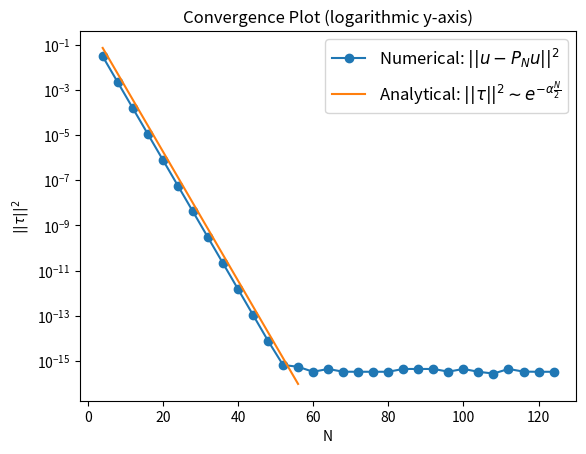
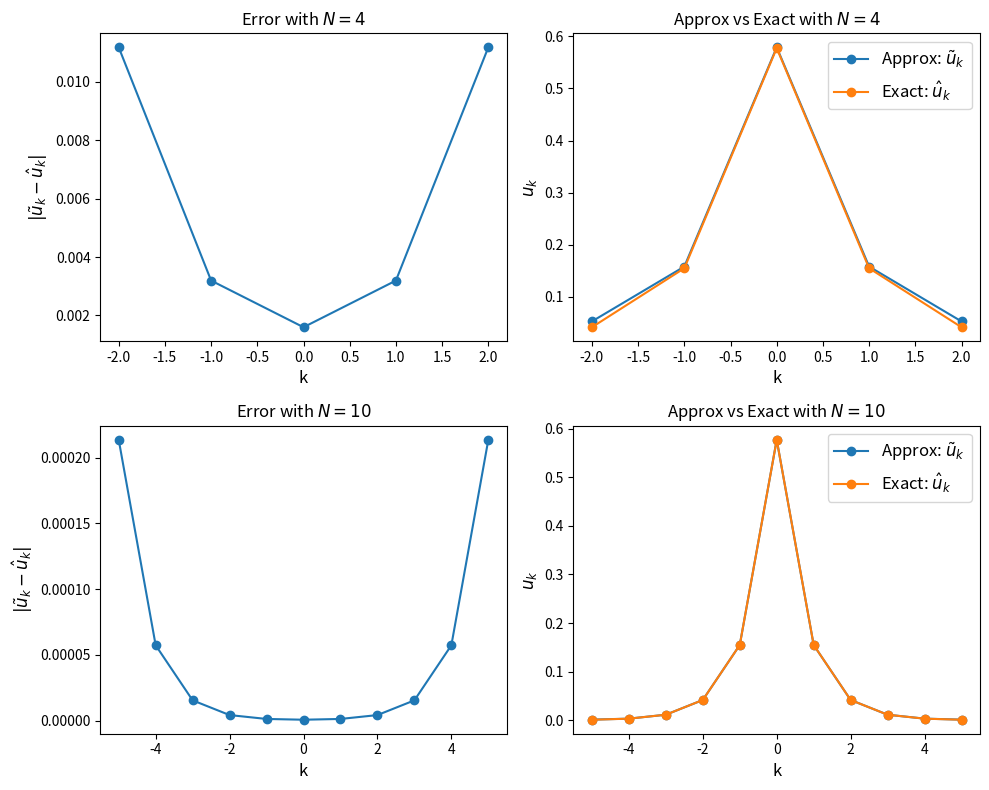
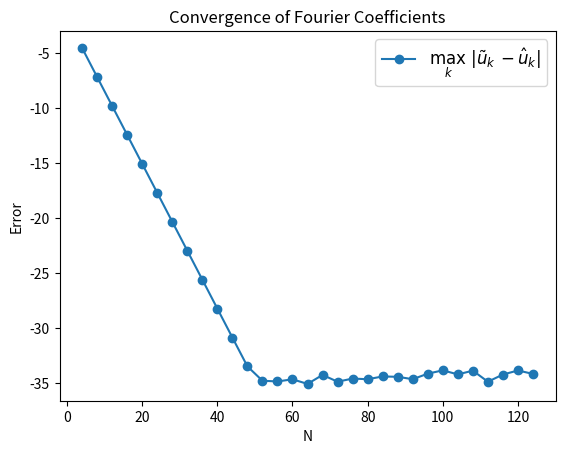
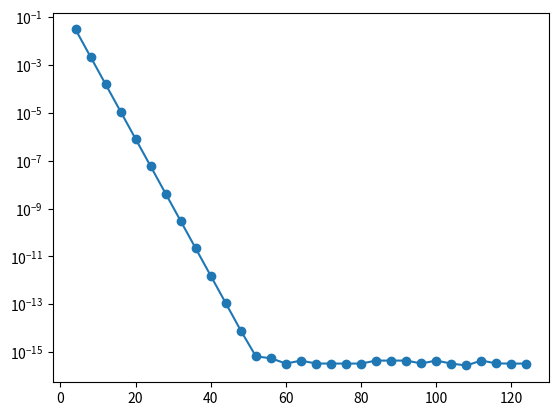

These charts were generated, in order, by the following Python code: (Note: this script raises an exception after producing the figures.)
import matplotlib.pyplot as plt
import numpy as np


def convergence_list(N_list,fourier_approx,u_func,uk_func):

    trunc_err = []

    for N in N_list:

        #k_lin_pos = np.arange(N/2+1,10001)
        #k_lin_neg = np.arange(-10000,-(N/2+1)+1)
        #trunc_err.append(2*np.pi*sum(np.abs(uk_func(np.concatenate([k_lin_neg,k_lin_pos])))**2))

        k_lin = np.arange(-N/2,N/2+1)
        x_lin = np.linspace(0,2*np.pi,N)

        u_approx = fourier_approx(k_lin,x_lin,uk_func(k_lin))

        trunc_err.append(np.max(np.abs((u_func(x_lin)-u_approx))))

    return trunc_err

def fourier_approx(k_lin,x_lin,uk):

    u_approx_func = lambda x: np.sum(uk*np.exp(1j*k_lin*x))
    u_approx = np.array([u_approx_func(x) for x in x_lin])

    return u_approx

def discrete_fourier_coefficients(k_lin,u_func=lambda x: 1/(2-np.cos(x))):

    N = len(k_lin)-1
    uk_approx   = np.zeros_like(k_lin,dtype=complex)

    for k_idx,k in enumerate(k_lin): 
        s = 0
        for j in range(N+1):
            xj = 2*np.pi*j/(N+1)
            s += u_func(xj)*np.exp(-1j*k*xj) 

        uk_approx[k_idx] = s/(N+1)

    return uk_approx

def match_uk(uk,uk_approx):

    return np.allclose(uk,uk_approx,rtol=0.1,atol=0.1)


# Analytical function 
u_func = lambda x: 1/(2-np.cos(x)) # Remove pi, to let x = [0:2pi]

# Fourier coefficients
uk_func = lambda k: 1/(np.sqrt(3)*(2+np.sqrt(3))**np.abs(k))

# Discrete fourier coefficients
uk_approx_func = lambda k: discrete_fourier_coefficients(k,u_func=u_func)


#%%

"""
Exercise 1: a)
The section creates a convergence plot. Comparing the analytical and numerical expressions:
Analytical: ||tau||² ~ exp(-aN/2) = (2-sqrt(3))**(N/2)
Numerical:  ||tau||² = || u - P_N u||
"""

N_list = np.arange(4,128,4)
trunc_err = convergence_list(N_list,fourier_approx,u_func,uk_func)

# Convergence plot
plt.figure(1)
plt.semilogy(N_list,trunc_err,"o-",label=r"Numerical: $||u - P_Nu ||^2$")
plt.semilogy(N_list[:-17],(2-np.sqrt(3))**(N_list[:-17]/2),label=r"Analytical: $||\tau||^2 \sim e^{- \alpha \frac{N}{2}}$")
plt.xlabel("N")
plt.ylabel(r"$||\tau||^2$")
plt.legend(fontsize=12) 
plt.title("Convergence Plot (logarithmic y-axis)")
plt.show()

#%%

"""
Exercise 1: b)
Comparison of analytical and discrete fourier coefficients for different N
"""

# Define fontsize variable
fontsize = 12

# N = 4
N1 = 4
k_lin1 = np.arange(-N1/2, N1/2 + 1)

uk_approx1 = discrete_fourier_coefficients(k_lin1).real
uk_exact1 = uk_func(k_lin1)

# N = 10
N2 = 10
k_lin2 = np.arange(-N2/2, N2/2 + 1)

uk_approx2 = discrete_fourier_coefficients(k_lin2).real
uk_exact2 = uk_func(k_lin2)

# Create a 2x2 grid for the subplots
fig, axs = plt.subplots(2, 2, figsize=(10, 8))

# First subplot (N = 4, comparison of Fourier coefficients)
axs[0, 0].plot(k_lin1, np.abs(uk_approx1 - uk_exact1), "o-")
axs[0, 0].set_xlabel("k", fontsize=fontsize)
axs[0, 0].set_ylabel(r"$|\tilde{u}_k - \hat{u}_k|$", fontsize=fontsize)
axs[0, 0].set_title(r"Error with $N=4$", fontsize=fontsize)

# Second subplot (N = 4, comparison of approx and exact)
axs[0, 1].plot(k_lin1, uk_approx1, "o-", label=r"Approx: $\tilde{u}_k$")
axs[0, 1].plot(k_lin1, uk_exact1, "o-", label=r"Exact: $\hat{u}_k$")
axs[0, 1].set_xlabel("k", fontsize=fontsize)
axs[0, 1].set_ylabel(r"$u_k$", fontsize=fontsize)
axs[0, 1].legend(fontsize=fontsize)
axs[0, 1].set_title(r"Approx vs Exact with $N=4$", fontsize=fontsize)

# Third subplot (N = 10, comparison of Fourier coefficients)
axs[1, 0].plot(k_lin2, np.abs(uk_approx2 - uk_exact2), "o-")
axs[1, 0].set_xlabel("k", fontsize=fontsize)
axs[1, 0].set_ylabel(r"$|\tilde{u}_k - \hat{u}_k|$", fontsize=fontsize)
axs[1, 0].set_title(r"Error with $N=10$", fontsize=fontsize)

# Fourth subplot (N = 10, comparison of approx and exact)
axs[1, 1].plot(k_lin2, uk_approx2, "o-", label=r"Approx: $\tilde{u}_k$")
axs[1, 1].plot(k_lin2, uk_exact2, "o-", label=r"Exact: $\hat{u}_k$")
axs[1, 1].set_xlabel("k", fontsize=fontsize)
axs[1, 1].set_ylabel(r"$u_k$", fontsize=fontsize)
axs[1, 1].legend(fontsize=fontsize)
axs[1, 1].set_title(r"Approx vs Exact with $N=10$", fontsize=fontsize)

# Adjust layout to avoid overlap
plt.tight_layout()

# Display the plot
plt.show()

#%%

"""
Exercise 1: b)
Convergence of fourier coefficients
"""

N_list = np.array([4,8,16,32,64])
N_list = np.arange(4,128,4)

err = np.zeros_like(N_list,dtype=float)
for i,Ni in enumerate(N_list): # Changing the size of N that is the number of waves

    k_lin = np.arange(-Ni/2,Ni/2+1) 
    uk_approx = discrete_fourier_coefficients(k_lin,u_func).real # Discrete fourier transformation
    uk_exact  = uk_func(k_lin)
    err[i] = np.max(np.abs(uk_approx-uk_exact))
    

plt.figure()
plt.plot(N_list,np.log(err),"o-",label=r"$\max_k \ |\tilde{u}_k - \hat{u}_k|$")
plt.xlabel("N")
plt.ylabel(r"Error")
plt.title("Convergence of Fourier Coefficients")
plt.legend(fontsize=12)
plt.show()


#%%

if __name__ == "__main__":


    # Initializations
    N = 64
    N_convergence_list = np.array([4,8,16,32,64,128])
    N_convergence_list = np.arange(4,128,4)
    trunc_err = convergence_list(N_convergence_list,fourier_approx,u_func,uk_func)
    k_lin = np.arange(-N/2,N/2+1)
    
    # Convergence plot
    plt.figure(1)
    plt.semilogy(N_convergence_list,trunc_err,"o-",label=r"Numerical: $||u - P_Nu ||^2$")
    plt.semilogy(N_convergence_list[:-17],norm_2_tau(N_convergence_list[:-17]),label=r"Analytical: $||\tau||^2 \sim e^{- \alpha \frac{N}{2}}$")
    plt.xlabel("N")
    plt.ylabel(r"$||\tau||^2$")
    plt.legend()
    plt.title("Convergence Plot (Semilog)")

    # Discrete fourier transform

    uk_approx = {} # Using dictionary
    for Ni in N_convergence_list: # Changing the size of N that is the number of waves

        k_lin_temp = np.arange(-Ni/2,Ni/2+1) 
        uk_approx[Ni] = discrete_fourier_coefficients(k_lin_temp,u_func) # Discrete fourier transformation
        match = match_uk(uk_func(k_lin_temp),uk_approx[Ni])      # Matching the discrete FT with the analytical
        print(match)

    # Plotting the analytical uk vs the approximated
    plt.figure(2)
    plt.plot(k_lin_temp,uk_approx[Ni],"o-",label=f"N={Ni}")
    plt.plot(k_lin_temp,uk_func(k_lin_temp),"o-",label="uk analytical")
    plt.xlabel("k")
    plt.ylabel("uk")
    plt.legend()

    Ni = 10
    x_lin = np.linspace(0,2*np.pi,Ni)
    k_lin_temp = np.arange(-Ni/2,Ni/2+1) 
    # Approximating function using fourier coefficients
    u_approx_analytical = fourier_approx(k_lin_temp,x_lin,uk_func(k_lin_temp))
    u_approx_discrete = fourier_approx(k_lin_temp,x_lin,uk_approx_func(k_lin_temp))

    # Plotting the approximated function values
    plt.figure(3)
    plt.plot(x_lin,u_approx_analytical.real,label="u analytical")
    plt.plot(x_lin,u_approx_discrete.real,label="u discrete")
    plt.legend()

    # Comparison of convergence using analytical and discrete
    trunc_err_approx = convergence_list(N_convergence_list,fourier_approx,u_func,uk_approx_func)

    plt.figure(4)
    plt.semilogy(N_convergence_list,trunc_err,label="Analytical")
    plt.semilogy(N_convergence_list,trunc_err_approx,label="Discrete")
    plt.xlabel("N")
    plt.ylabel(r"$||\tau||^2$")
    plt.legend()
    plt.title("Convergence plot")

    plt.show()
